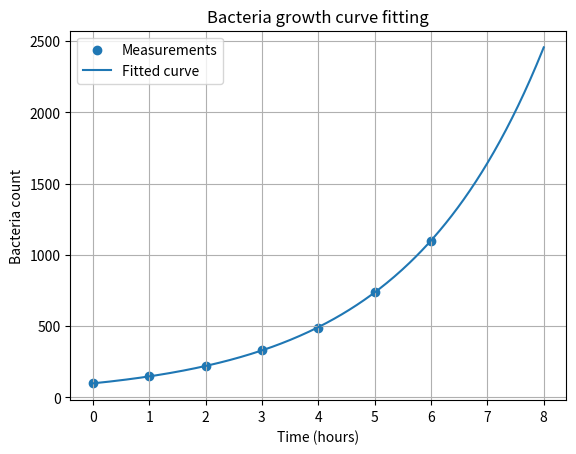

The script that saved this image:
import numpy as np
from scipy.optimize import curve_fit
import matplotlib.pyplot as plt

hours = np.array([0, 1, 2, 3, 4, 5, 6], dtype=float)
count = np.array([100, 150, 220, 330, 490, 740, 1100], dtype=float)


def model(t, a, b):
    return a * np.exp(b * t)


parameters, covariance = curve_fit(model, hours, count, p0=[100, 0.4])
a, b = parameters

predicted = model(hours, a, b)
rmse = np.sqrt(np.mean((count - predicted)**2))

print(f"Fitted model: y = {a:.2f} * exp({b:.4f} t)")
print(f"RMSE: {rmse:.2f}")
print(f"Predicted count at 8 hours: {model(8, a, b):.0f}")

t_plot = np.linspace(0, 8, 300)

plt.scatter(hours, count, label="Measurements")
plt.plot(t_plot, model(t_plot, a, b), label="Fitted curve")
plt.xlabel("Time (hours)")
plt.ylabel("Bacteria count")
plt.title("Bacteria growth curve fitting")
plt.legend()
plt.grid(True)
plt.show()
